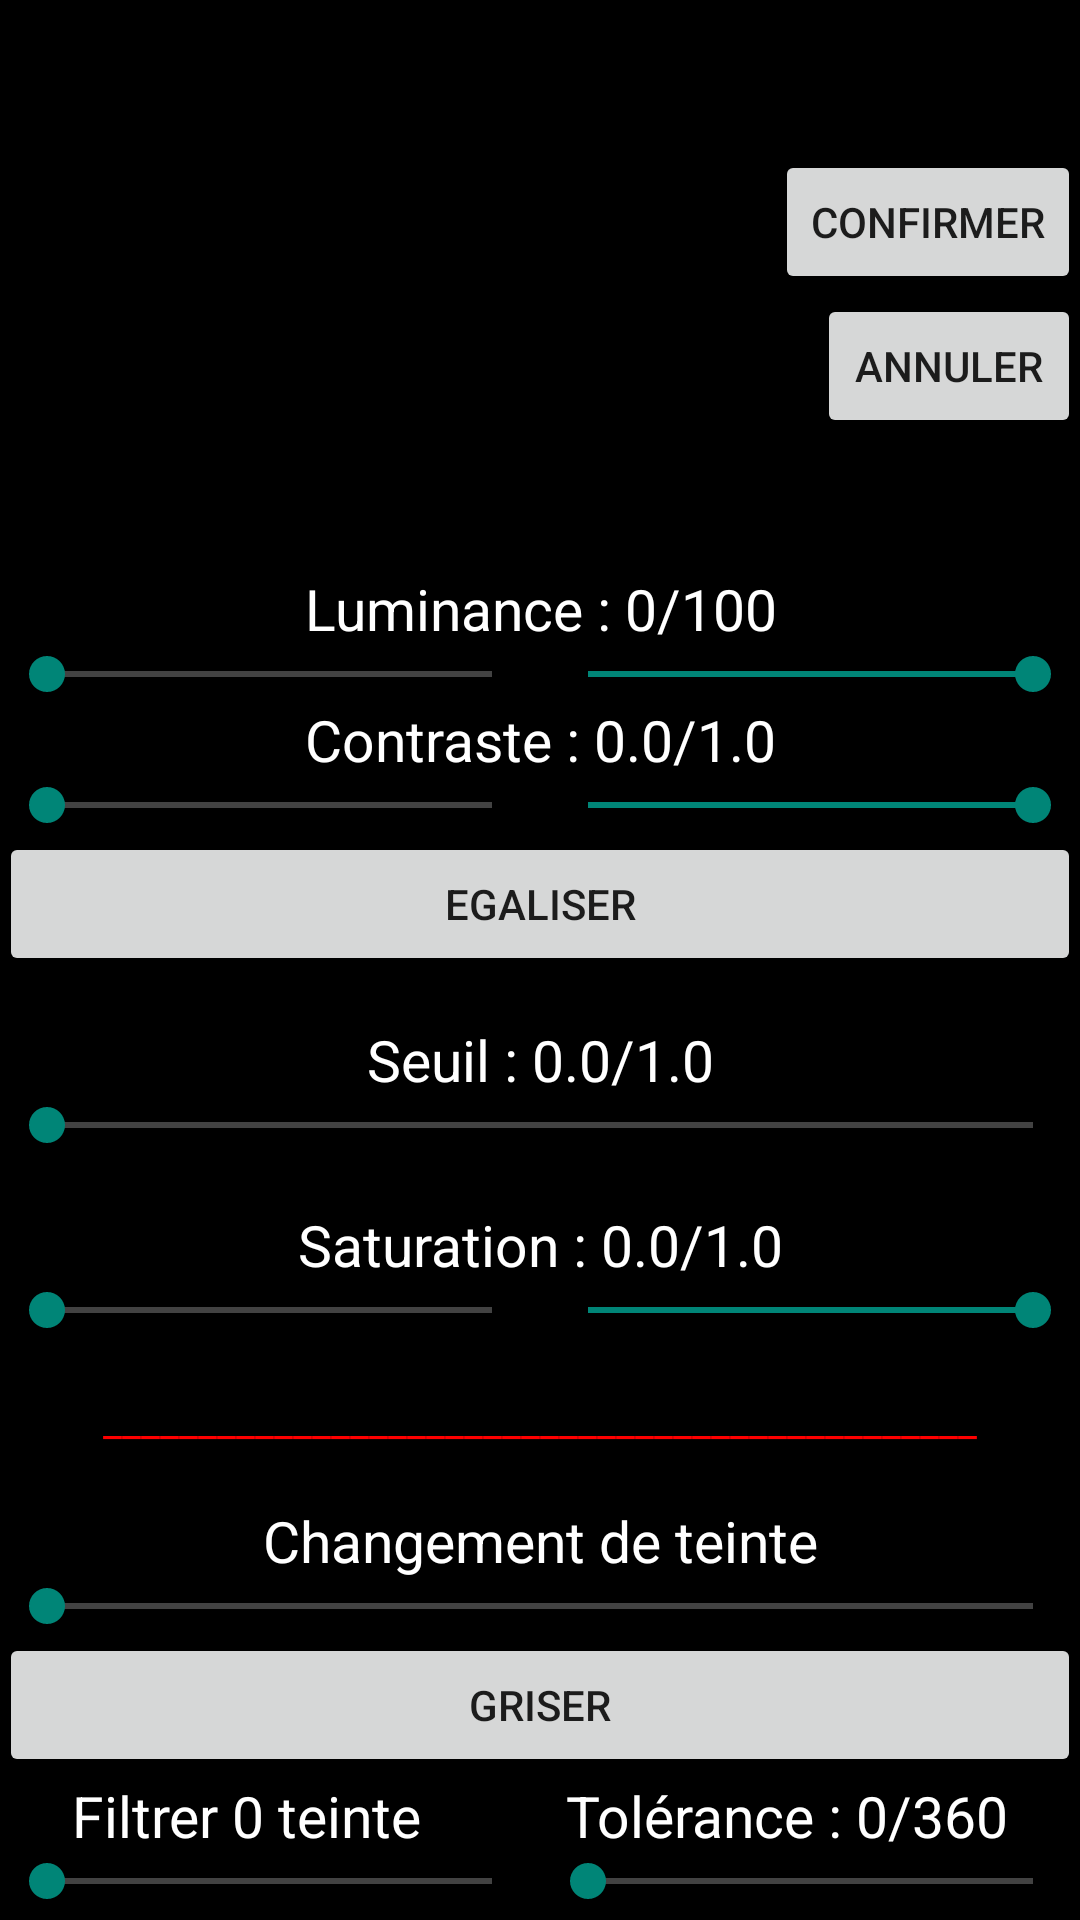

Here is an Android app screen rendered from its layout file. Give the layout XML and the strings, colors and styles it references.
<!-- AndroidManifest.xml: application theme AppTheme -->
<!-- res/layout/activity_choix_modif.xml -->
<?xml version="1.0" encoding="utf-8"?>
<RelativeLayout xmlns:android="http://schemas.android.com/apk/res/android"
    xmlns:app="http://schemas.android.com/apk/res-auto"
    xmlns:tools="http://schemas.android.com/tools"
    android:id="@+id/activity_choix_modif"
    android:layout_width="match_parent"
    android:layout_height="match_parent"
    android:paddingBottom="@dimen/activity_vertical_margin"
    android:paddingLeft="@dimen/activity_horizontal_margin"
    android:paddingRight="@dimen/activity_horizontal_margin"
    android:paddingTop="@dimen/activity_vertical_margin"
    tools:context="com.example.jonathan.imageed.ChoixModif"
    android:background="#000000">

    <Button
        android:text="Confirmer"
        android:layout_width="wrap_content"
        android:layout_height="wrap_content"
        android:id="@+id/bout_conf"
        android:layout_alignParentRight="true"
        android:layout_centerVertical="false"
        android:layout_marginTop="50dp" />

    <Button
        android:text="Annuler"
        android:layout_width="wrap_content"
        android:layout_height="wrap_content"
        android:id="@+id/bout_annuler"
        android:layout_alignParentRight="true"
        android:layout_below="@+id/bout_conf" />

    <FrameLayout
        android:layout_width="match_parent"
        android:layout_height="190dp"
        android:layout_alignParentTop="true"
        android:layout_alignParentStart="true"
        android:id="@+id/frameLayout"
        android:layout_toLeftOf="@+id/bout_conf">

        <ImageView
            android:layout_width="match_parent"
            android:layout_height="match_parent"
            app:srcCompat="@android:color/black"
            android:id="@+id/img_apercu" />
    </FrameLayout>

    <ScrollView
        android:layout_width="match_parent"
        android:layout_height="match_parent"
        android:layout_below="@+id/frameLayout"
        android:layout_alignParentStart="true">

        <LinearLayout
            android:layout_width="match_parent"
            android:layout_height="wrap_content"
            android:orientation="vertical">

            <TextView
                android:id="@+id/textLum"
                android:layout_width="match_parent"
                android:layout_height="wrap_content"
                android:gravity="center_horizontal"
                android:text="Luminance : 0/100"
                android:textColor="#FFFFFF"
                android:textSize="19dp"/>

            <LinearLayout
                android:layout_width="match_parent"
                android:layout_height="match_parent"
                android:orientation="horizontal">

                <SeekBar
                    android:id="@+id/bar_lum_min"
                    android:layout_width="match_parent"
                    android:layout_height="wrap_content"
                    android:layout_weight="1"
                    android:max="100"
                    android:progress="0"
                    android:progressBackgroundTint="#FFFFFF"/>

                <SeekBar
                    android:id="@+id/bar_lum_max"
                    android:layout_width="match_parent"
                    android:layout_height="wrap_content"
                    android:layout_weight="1"
                    android:max="100"
                    android:progress="100"
                    android:progressBackgroundTint="#FFFFFF"/>
            </LinearLayout>

            <TextView
                android:id="@+id/textContr"
                android:layout_width="match_parent"
                android:layout_height="wrap_content"
                android:text="Contraste : 0.0/1.0"
                android:gravity="center_horizontal"
                android:textColor="#FFFFFF"
                android:textSize="19dp" />

            <LinearLayout
                android:layout_width="match_parent"
                android:layout_height="match_parent"
                android:orientation="horizontal">

                <SeekBar
                    android:id="@+id/bar_contr1"
                    android:layout_width="wrap_content"
                    android:layout_height="wrap_content"
                    android:layout_weight="1"
                    android:max="100"
                    android:progress="0"
                    android:progressBackgroundTint="#FFFFFF"/>

                <SeekBar
                    android:id="@+id/bar_contr2"
                    android:layout_width="wrap_content"
                    android:layout_height="wrap_content"
                    android:layout_weight="1"
                    android:max="100"
                    android:progress="100"
                    android:progressBackgroundTint="#FFFFFF"/>

            </LinearLayout>

            <Button
                android:id="@+id/bout_ega"
                android:layout_width="match_parent"
                android:layout_height="wrap_content"
                android:text="Egaliser"
                android:layout_marginBottom="15dp" />

            <TextView
                android:id="@+id/textSeuil"
                android:layout_width="match_parent"
                android:layout_height="wrap_content"
                android:text="Seuil : 0.0/1.0"
                android:gravity="center_horizontal"
                android:textColor="#FFFFFF"
                android:textSize="19dp" />

            <SeekBar
                android:id="@+id/bar_seuil"
                android:layout_width="match_parent"
                android:layout_height="wrap_content"
                android:max="20"
                android:progress="0"
                android:layout_marginBottom="18dp"
                android:progressBackgroundTint="#FFFFFF"/>

            <TextView
                android:id="@+id/textSat"
                android:layout_width="match_parent"
                android:layout_height="wrap_content"
                android:layout_weight="1"
                android:gravity="center_horizontal"
                android:text="Saturation : 0.0/1.0"
                android:textColor="#FFFFFF"
                android:textSize="19dp" />

            <LinearLayout
                android:layout_width="match_parent"
                android:layout_height="match_parent"
                android:orientation="horizontal"
                android:layout_marginBottom="18dp">

                <SeekBar
                    android:id="@+id/bar_sat1"
                    android:layout_width="wrap_content"
                    android:layout_height="wrap_content"
                    android:layout_weight="1"
                    android:max="100"
                    android:progress="0"
                    android:progressBackgroundTint="#FFFFFF"/>

                <SeekBar
                    android:id="@+id/bar_sat2"
                    android:layout_width="wrap_content"
                    android:layout_height="wrap_content"
                    android:layout_weight="1"
                    android:max="100"
                    android:progress="100"
                    android:progressBackgroundTint="#FFFFFF"/>
            </LinearLayout>

            <TextView
                android:id="@+id/textView"
                android:layout_width="match_parent"
                android:layout_height="wrap_content"
                android:text="______________________________________________"
                android:layout_marginBottom="18dp"
                android:textColor="#FE0000"
                android:gravity="center_horizontal"/>

            <TextView
                android:id="@+id/textchgteinte"
                android:layout_width="match_parent"
                android:layout_height="wrap_content"
                android:text="Changement de teinte"
                android:gravity="center_horizontal"
                android:textColor="#FFFFFF"
                android:textSize="19dp"/>

            <SeekBar
                android:id="@+id/bar_chg_teinte"
                android:layout_width="match_parent"
                android:layout_height="wrap_content"
                android:max="360"
                android:progress="0"
                android:progressBackgroundTint="#FFFFFF"/>

            <Button
                android:id="@+id/bout_griser"
                android:layout_width="match_parent"
                android:layout_height="wrap_content"
                android:text="Griser" />

            <LinearLayout
                android:layout_width="match_parent"
                android:layout_height="match_parent"
                android:orientation="horizontal">

                <TextView
                    android:id="@+id/textfiltreteinte"
                    android:layout_width="wrap_content"
                    android:layout_height="wrap_content"
                    android:layout_weight="1"
                    android:gravity="center_horizontal"
                    android:text="Filtrer 0 teinte"
                    android:textColor="#FFFFFF"
                    android:textSize="19dp" />

                <TextView
                    android:id="@+id/texttole"
                    android:layout_width="wrap_content"
                    android:layout_height="wrap_content"
                    android:layout_weight="1"
                    android:gravity="center_horizontal"
                    android:text="Tolérance : 0/360"
                    android:textColor="#FFFFFF"
                    android:textSize="19dp" />
            </LinearLayout>

            <LinearLayout
                android:layout_width="match_parent"
                android:layout_height="match_parent"
                android:orientation="horizontal"
                android:layout_marginBottom="18dp">

                <SeekBar
                    android:id="@+id/bar_filtrer_teinte"
                    android:layout_width="match_parent"
                    android:layout_height="wrap_content"
                    android:layout_weight="1"
                    android:max="360"
                    android:progressBackgroundTint="#FFFFFF"/>

                <SeekBar
                    android:id="@+id/bar_tolerance"
                    android:layout_width="match_parent"
                    android:layout_height="wrap_content"
                    android:layout_weight="1"
                    android:max="360"
                    android:progressBackgroundTint="#FFFFFF"/>

            </LinearLayout>

            <TextView
                android:id="@+id/textLumino"
                android:layout_width="match_parent"
                android:layout_height="wrap_content"
                android:text="Luminosité : -1/0.0/1"
                android:gravity="center_horizontal"
                android:textColor="#FFFFFF"
                android:textSize="19dp" />

            <SeekBar
                android:id="@+id/bar_lumino"
                android:layout_width="match_parent"
                android:layout_height="wrap_content"
                android:max="200"
                android:progress="100"
                android:progressBackgroundTint="#FFFFFF"/>

        </LinearLayout>
    </ScrollView>

</RelativeLayout>
<!-- resources referenced by this layout -->
<resources>
  <style name="AppTheme" parent="@style/Theme.AppCompat.Light.NoActionBar">
          <item name="android:actionBarStyle">@style/CustomActionBar</item>
      </style>
  <style name="CustomActionBar" parent="@android:style/Widget.Holo.Light.ActionBar">
          <item name="android:background">#3B3B3B</item>
          <item name="android:titleTextStyle">@style/CustomTextColor</item>
      </style>
  <style name="CustomTextColor" parent="@android:style/TextAppearance.Holo.Widget.ActionBar.Title">
          <item name="android:textColor">@android:color/holo_green_dark</item>
      </style>
</resources>
